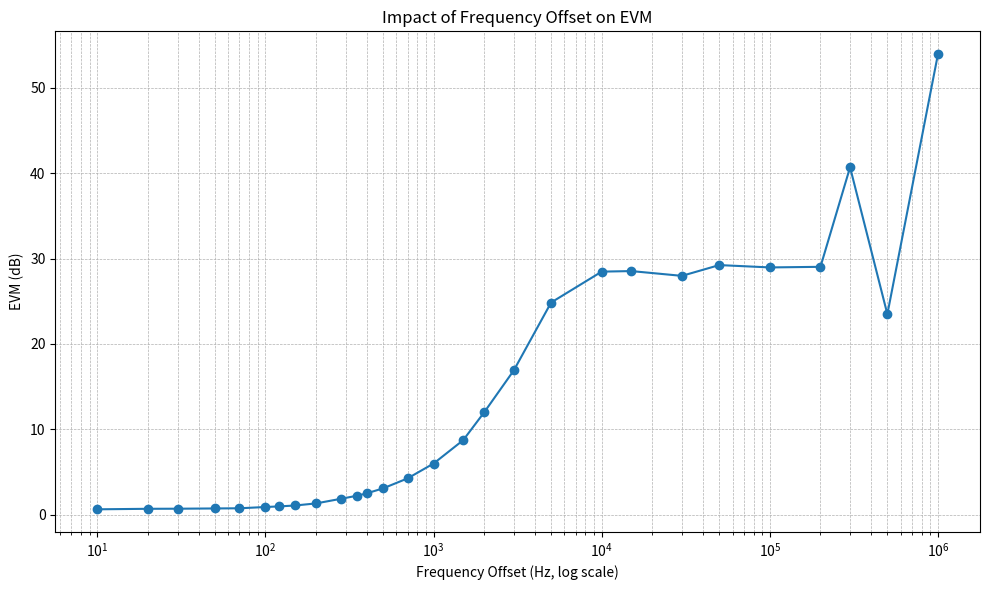

Here is the Python script that generated this plot:
import numpy as np
import matplotlib.pyplot as plt

# Data arrays
freq_offset = np.array([0, 10, 20, 30, 50, 70, 100, 120, 150, 200, 280, 350, 400, 500,
                        700, 1000, 1500, 2000, 3000, 5000, 10000, 15000, 30000, 50000,
                        100000, 200000, 300000, 500000, 1000000])
EVM = np.array([0.65, 0.66, 0.72, 0.73, 0.76, 0.78, 0.93, 0.999, 1.106, 1.351, 1.885,
                2.247, 2.528, 3.107, 4.276, 6.018, 8.751, 12.013, 16.915, 24.852,
                28.465, 28.529, 27.970, 29.231, 28.957, 29.027, 40.673, 23.488, 53.913])

# Filter out zero to enable logarithmic scale
mask = freq_offset > 0
freq = freq_offset[mask]
evm = EVM[mask]

# Plot with logarithmic x-axis
plt.figure(figsize=(10, 6))
plt.semilogx(freq, evm, marker='o', linestyle='-')
plt.title('Impact of Frequency Offset on EVM')
plt.xlabel('Frequency Offset (Hz, log scale)')
plt.ylabel('EVM (dB)')
plt.grid(which='both', linestyle='--', linewidth=0.5)
plt.tight_layout()
plt.show()
